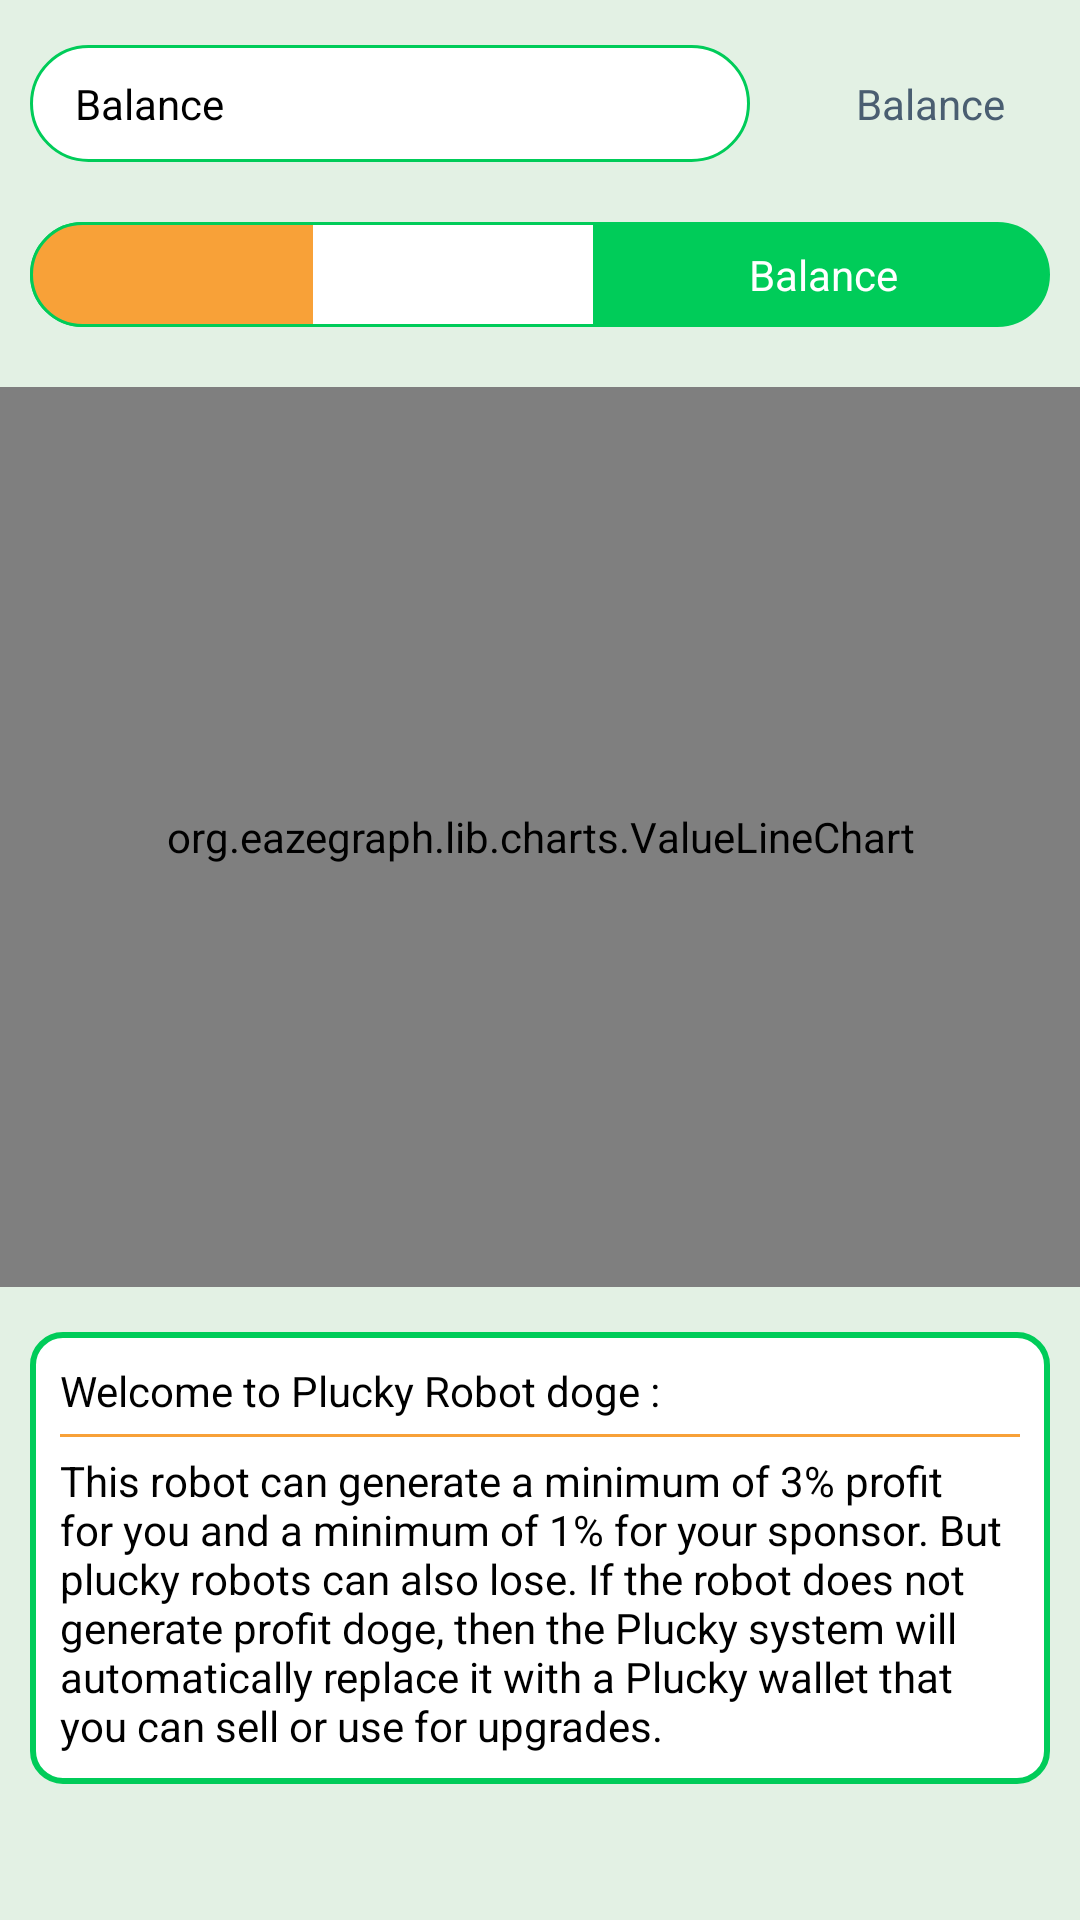

This screen was rendered from an Android layout file. Write that file and the resources it references.
<!-- AndroidManifest.xml: application theme AppTheme -->
<!-- res/layout/activity_bot.xml -->
<?xml version="1.0" encoding="utf-8"?>
<ScrollView
    xmlns:android="http://schemas.android.com/apk/res/android"
    xmlns:tools="http://schemas.android.com/tools"
    xmlns:app="http://schemas.android.com/apk/res-auto"
    android:layout_width="match_parent"
    android:layout_height="match_parent"
    tools:context=".view.bot.BotActivity">

  <LinearLayout
      android:orientation="vertical"
      android:layout_width="match_parent"
      android:layout_height="wrap_content">

    <Space
        android:layout_width="match_parent"
        android:layout_height="10dp"/>

    <LinearLayout
        android:layout_marginTop="5dp"
        android:layout_marginBottom="5dp"
        android:layout_marginStart="10dp"
        android:layout_marginEnd="10dp"
        android:paddingTop="10dp"
        android:paddingBottom="10dp"
        android:paddingStart="15dp"
        android:paddingEnd="15dp"
        android:background="@drawable/edit_text_2"
        android:orientation="horizontal"
        android:layout_width="match_parent"
        android:layout_height="wrap_content">

      <TextView
          android:text="@string/balance"
          android:textColor="@color/textPrimary"
          android:gravity="start"
          android:layout_width="wrap_content"
          android:layout_height="wrap_content"
          android:layout_weight="0.1"/>

      <TextView
          android:hint="@string/balance"
          android:textColor="@color/textPrimary"
          android:gravity="end"
          android:layout_width="wrap_content"
          android:layout_height="wrap_content"
          android:id="@+id/textViewBalance"
          android:layout_weight="1"/>

    </LinearLayout>

    <Space
        android:layout_width="match_parent"
        android:layout_height="5dp"/>

    <LinearLayout
        android:layout_margin="10dp"
        android:orientation="horizontal"
        android:layout_width="match_parent"
        android:layout_height="wrap_content">

      <ProgressBar
          style="@android:style/Widget.DeviceDefault.Light.ProgressBar.Horizontal"
          android:layout_width="0dp"
          android:layout_height="35dp"
          android:id="@+id/progressBar"
          android:layout_weight="1"
          android:progress="50"
          android:max="100"
          android:progressDrawable="@drawable/progress_bar"/>

      <TextView
          android:id="@+id/textViewRemainingBalance"
          android:textColor="@color/textSecondary"
          android:background="@drawable/button_default_2"
          android:text="@string/balance"
          android:gravity="center"
          android:layout_width="0dp"
          android:layout_height="35dp"
          android:layout_weight="0.8"/>

    </LinearLayout>

    <Space
        android:layout_width="match_parent"
        android:layout_height="10dp"/>

    <org.eazegraph.lib.charts.ValueLineChart
        android:id="@+id/cubicLineChart"
        android:layout_width="match_parent"
        android:layout_height="300dp"
        app:egUseCubic="true"
        app:egUseOverlapFill="true"
        app:egCurveSmoothness="0.4"
        app:egLegendHeight="40dp"/>

    <Space
        android:layout_width="match_parent"
        android:layout_height="10dp"/>

    <LinearLayout
        android:layout_marginTop="5dp"
        android:layout_marginBottom="5dp"
        android:layout_marginStart="10dp"
        android:layout_marginEnd="10dp"
        android:padding="10dp"
        android:background="@drawable/card_default"
        android:orientation="vertical"
        android:layout_width="match_parent"
        android:layout_height="wrap_content">

      <TextView
          android:text="@string/welcome"
          android:textColor="@color/textPrimary"
          android:layout_width="match_parent"
          android:layout_height="wrap_content"/>

      <Space
          android:layout_width="match_parent"
          android:layout_height="5dp"/>

      <View
          android:layout_width="match_parent"
          android:layout_height="1dp"
          android:background="?attr/colorAccent"/>

      <Space
          android:layout_width="match_parent"
          android:layout_height="5dp"/>

      <TextView
          android:text="@string/welcome_description"
          android:textColor="@color/textPrimary"
          android:layout_width="match_parent"
          android:layout_height="wrap_content"/>

    </LinearLayout>

  </LinearLayout>

</ScrollView>
<!-- resources referenced by this layout -->
<resources>
  <color name="textPrimary">#000</color>
  <color name="textSecondary">#fff</color>
  <!-- drawable card_default (drawable) -->
  <?xml version="1.0" encoding="utf-8"?>
  <selector xmlns:android="http://schemas.android.com/apk/res/android">
      <item android:state_enabled="false">
          <shape android:shape="rectangle">
              <solid android:color="@color/White"/>
              <stroke android:width="2dp" android:color="@color/colorPrimary"/>
              <corners android:radius="10dp"/>
          </shape>
      </item>
      <item android:state_pressed="true">
          <shape android:shape="rectangle">
              <solid android:color="@color/White"/>
              <stroke android:width="2dp" android:color="@color/colorPrimary"/>
              <corners android:radius="10dp"/>
          </shape>
      </item>
      <item>
          <shape android:shape="rectangle">
              <solid android:color="@color/White"/>
              <stroke android:width="2dp" android:color="@color/colorPrimary"/>
              <corners android:radius="10dp"/>
          </shape>
      </item>
  </selector>
  <!-- drawable edit_text_2 (drawable) -->
  <?xml version="1.0" encoding="utf-8"?>
  <layer-list xmlns:android="http://schemas.android.com/apk/res/android">
    <item android:right="100dp">
      <shape android:shape="rectangle">
        <solid android:color="@color/White"/>
        <stroke
            android:width="1dp"
            android:color="@color/colorPrimary"/>
        <corners android:radius="20dp"/>
      </shape>
    </item>
  </layer-list>
  <!-- drawable progress_bar (drawable) -->
  <?xml version="1.0" encoding="utf-8"?>
  <layer-list xmlns:android="http://schemas.android.com/apk/res/android">
  
    <item android:id="@android:id/background">
      <shape>
        <solid android:color="@color/White"/>
        <stroke
            android:width="1dp"
            android:color="@color/colorPrimary"/>
        <corners
            android:bottomLeftRadius="20dp"
            android:topLeftRadius="20dp"/>
      </shape>
    </item>
  
    <item android:id="@android:id/progress">
      <clip>
        <shape>
          <solid android:color="@color/colorAccent"/>
          <stroke
              android:width="1dp"
              android:color="@color/colorPrimary"/>
          <corners
              android:bottomLeftRadius="20dp"
              android:topLeftRadius="20dp"/>
        </shape>
      </clip>
    </item>
  
  </layer-list>
  <string name="balance">Balance</string>
  <string name="welcome">Welcome to Plucky Robot doge :</string>
  <string name="welcome_description">This robot can generate a minimum of 3% profit for you and a minimum of 1% for your sponsor. But plucky robots can also lose. If the robot does not generate profit doge, then the Plucky system will automatically replace it with a Plucky wallet that you can sell or use for upgrades.</string>
  <style name="AppTheme" parent="Theme.AppCompat.Light.DarkActionBar">
      
      <item name="colorPrimary">@color/colorPrimary</item>
      <item name="colorPrimaryDark">@color/colorPrimaryDark</item>
      <item name="colorAccent">@color/colorAccent</item>
      <item name="android:colorBackground">@color/backgroundColor</item>
      <item name="android:textColorLink">@color/textList</item>
      <item name="android:textColorPrimary">@color/textPrimary</item>
      <item name="android:textColorSecondary">@color/textSecondary</item>
      <item name="android:textColorHint">@color/Dark</item>
      <item name="colorError">@color/Danger</item>
    </style>
  <color name="colorPrimaryDark">#009a2a</color>
  <color name="colorPrimary">#00cc59</color>
  <color name="White">#ffffff</color>
  <color name="colorAccent">#f8a138</color>
  <color name="backgroundColor">#e3f1e4</color>
  <color name="textList">#33A5DB</color>
  <color name="Dark">#4A5E71</color>
  <color name="Danger">#D7524F</color>
</resources>
